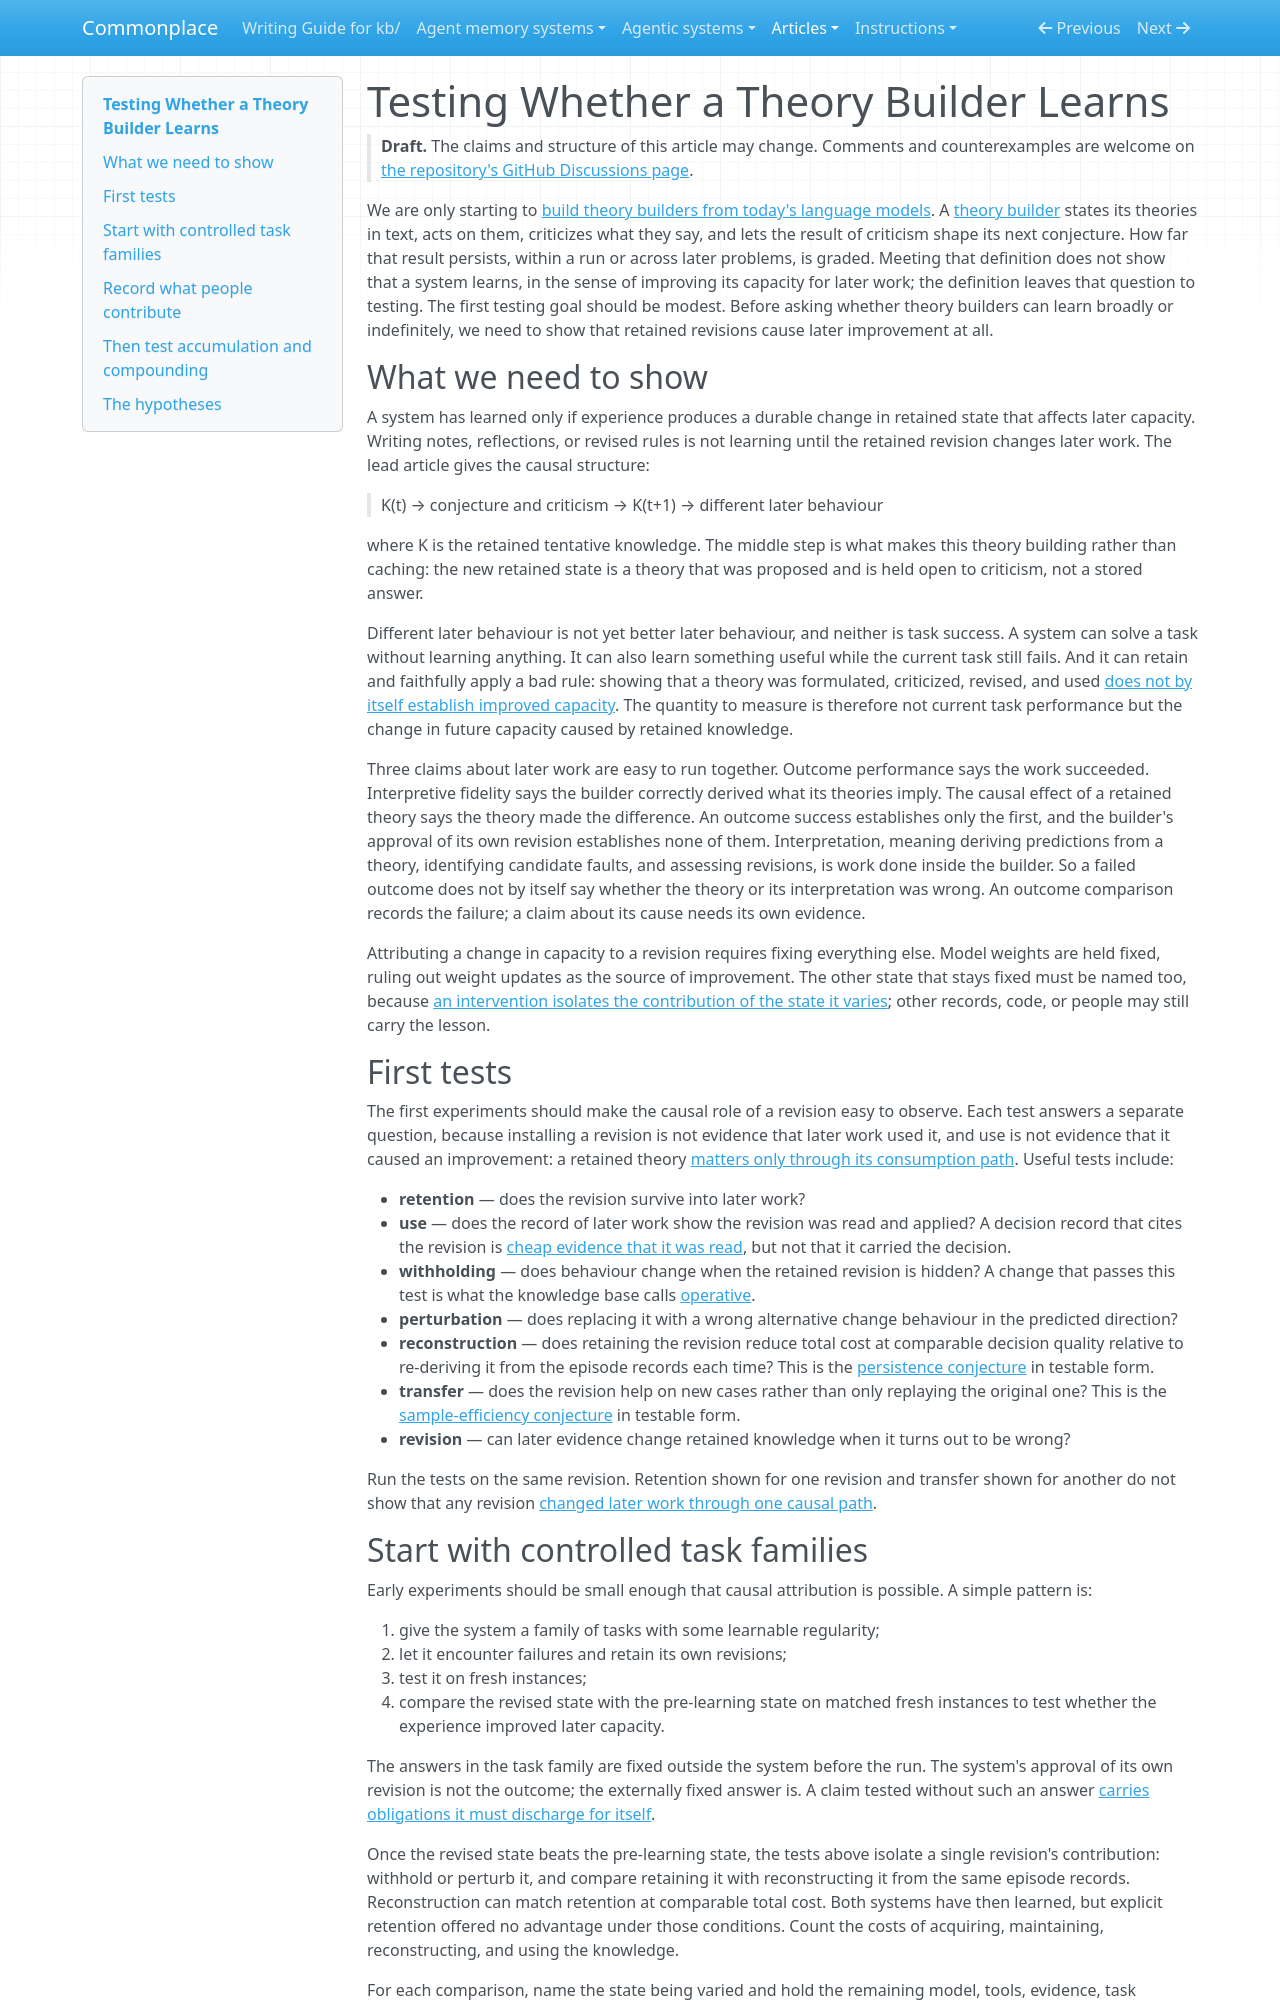

repository: zby/commonplace · page: articles/testing-the-conjectural-learning-program/index.html · generator: mkdocs

---
description: "Testing supplement: show that a theory builder's retained revisions causally improve later capacity and stay revisable; seven tests, task families with an evidence interface and controls, per-role human accounting, compounding, three hypotheses"
type: kb/articles/types/article.md
status: draft
byline: Zbigniew Lukasiak
source_notes:
  - kb/notes/definitions/theory-builder.md
  - kb/notes/definitions/operative-change.md
  - kb/notes/definitions/actionable-methodology.md
  - kb/notes/a-complete-theory-path-does-not-establish-improved-capacity.md
  - kb/notes/an-action-model-matters-only-through-its-consumption-path.md
  - kb/notes/retained-theory-intervention-isolates-one-explicit-surface.md
  - kb/notes/retained-theories-may-improve-sample-efficiency.md
  - kb/notes/a-claim-without-external-assessment-carries-three-obligations.md
  - kb/notes/commonplace-builds-a-theory-builder-and-tests-whether-it-learns.md
  - kb/notes/improvements-can-accumulate-without-compounding.md
  - kb/notes/compounding-is-tested-in-later-improvement-not-by-the-accepting-metric.md
  - kb/notes/disconnected-witnesses-do-not-establish-a-causal-path-through-theory.md
  - kb/notes/citing-retained-theory-at-the-decision-point-is-a-mediation-trace.md
---

# Testing Whether a Theory Builder Learns

> **Draft.** The claims and structure of this article may change. Comments
> and counterexamples are welcome on
> [the repository's GitHub Discussions page](https://github.com/zby/commonplace/discussions).

We are only starting to
[build theory builders from today's language models](./building-a-theory-builder-from-todays-llms.md).
A [theory builder](../notes/definitions/theory-builder.md) states its
theories in text, acts on them, criticizes what they say, and lets the
result of criticism shape its next conjecture. How far that result persists,
within a run or across later problems, is graded. Meeting that definition does not show that a
system learns, in the sense of improving its capacity for later work; the
definition leaves that question to testing. The first testing goal should be
modest. Before asking whether theory builders can learn broadly or
indefinitely, we need to show that retained revisions cause later
improvement at all.

## What we need to show

A system has learned only if experience produces a durable change in
retained state that affects later capacity. Writing notes, reflections, or
revised rules is not learning until the retained revision changes later
work. The lead article gives the causal structure:

> K(t) → conjecture and criticism → K(t+1) → different later behaviour

where K is the retained tentative knowledge. The middle step is what makes
this theory building rather than caching: the new retained state is a
theory that was proposed and is held open to criticism, not a stored answer.

Different later behaviour is not yet better later behaviour, and neither is
task success. A system can solve a task without learning anything. It can
also learn something useful while the current task still fails. And it can
retain and faithfully apply a bad rule: showing that a theory was
formulated, criticized, revised, and used
[does not by itself establish improved capacity](../notes/a-complete-theory-path-does-not-establish-improved-capacity.md).
The quantity to measure is therefore not current task performance but the
change in future capacity caused by retained knowledge.

Three claims about later work are easy to run together. Outcome performance
says the work succeeded. Interpretive fidelity says the builder correctly
derived what its theories imply. The causal effect of a retained theory says
the theory made the difference. An outcome success establishes only the
first, and the builder's approval of its own revision establishes none of
them. Interpretation, meaning deriving predictions from a theory,
identifying candidate faults, and assessing revisions, is work done inside
the builder. So a failed outcome does not by itself say whether the theory
or its interpretation was wrong. An outcome comparison records the failure;
a claim about its cause needs its own evidence.

Attributing a change in capacity to a revision requires fixing everything
else. Model weights are held fixed, ruling out weight updates as the source
of improvement. The other state that stays fixed must be named too, because
[an intervention isolates the contribution of the state it varies](../notes/retained-theory-intervention-isolates-one-explicit-surface.md);
other records, code, or people may still carry the lesson.

## First tests

The first experiments should make the causal role of a revision easy to
observe. Each test answers a separate question, because installing a
revision is not evidence that later work used it, and use is not evidence
that it caused an improvement: a retained theory
[matters only through its consumption path](../notes/an-action-model-matters-only-through-its-consumption-path.md).
Useful tests include:

- **retention** — does the revision survive into later work?
- **use** — does the record of later work show the revision was read and
  applied? A decision record that cites the revision is
  [cheap evidence that it was read](../notes/citing-retained-theory-at-the-decision-point-is-a-mediation-trace.md),
  but not that it carried the decision.
- **withholding** — does behaviour change when the retained revision is
  hidden? A change that passes this test is what the knowledge base calls
  [operative](../notes/definitions/operative-change.md).
- **perturbation** — does replacing it with a wrong alternative change
  behaviour in the predicted direction?
- **reconstruction** — does retaining the revision reduce total cost at
  comparable decision quality relative to re-deriving it from the episode
  records each time? This is the
  [persistence conjecture](../notes/commonplace-builds-a-theory-builder-and-tests-whether-it-learns.md#three-conjectures)
  in testable form.
- **transfer** — does the revision help on new cases rather than only
  replaying the original one? This is the
  [sample-efficiency conjecture](../notes/retained-theories-may-improve-sample-efficiency.md)
  in testable form.
- **revision** — can later evidence change retained knowledge when it turns
  out to be wrong?

Run the tests on the same revision. Retention shown for one revision and
transfer shown for another do not show that any revision
[changed later work through one causal path](../notes/disconnected-witnesses-do-not-establish-a-causal-path-through-theory.md).
